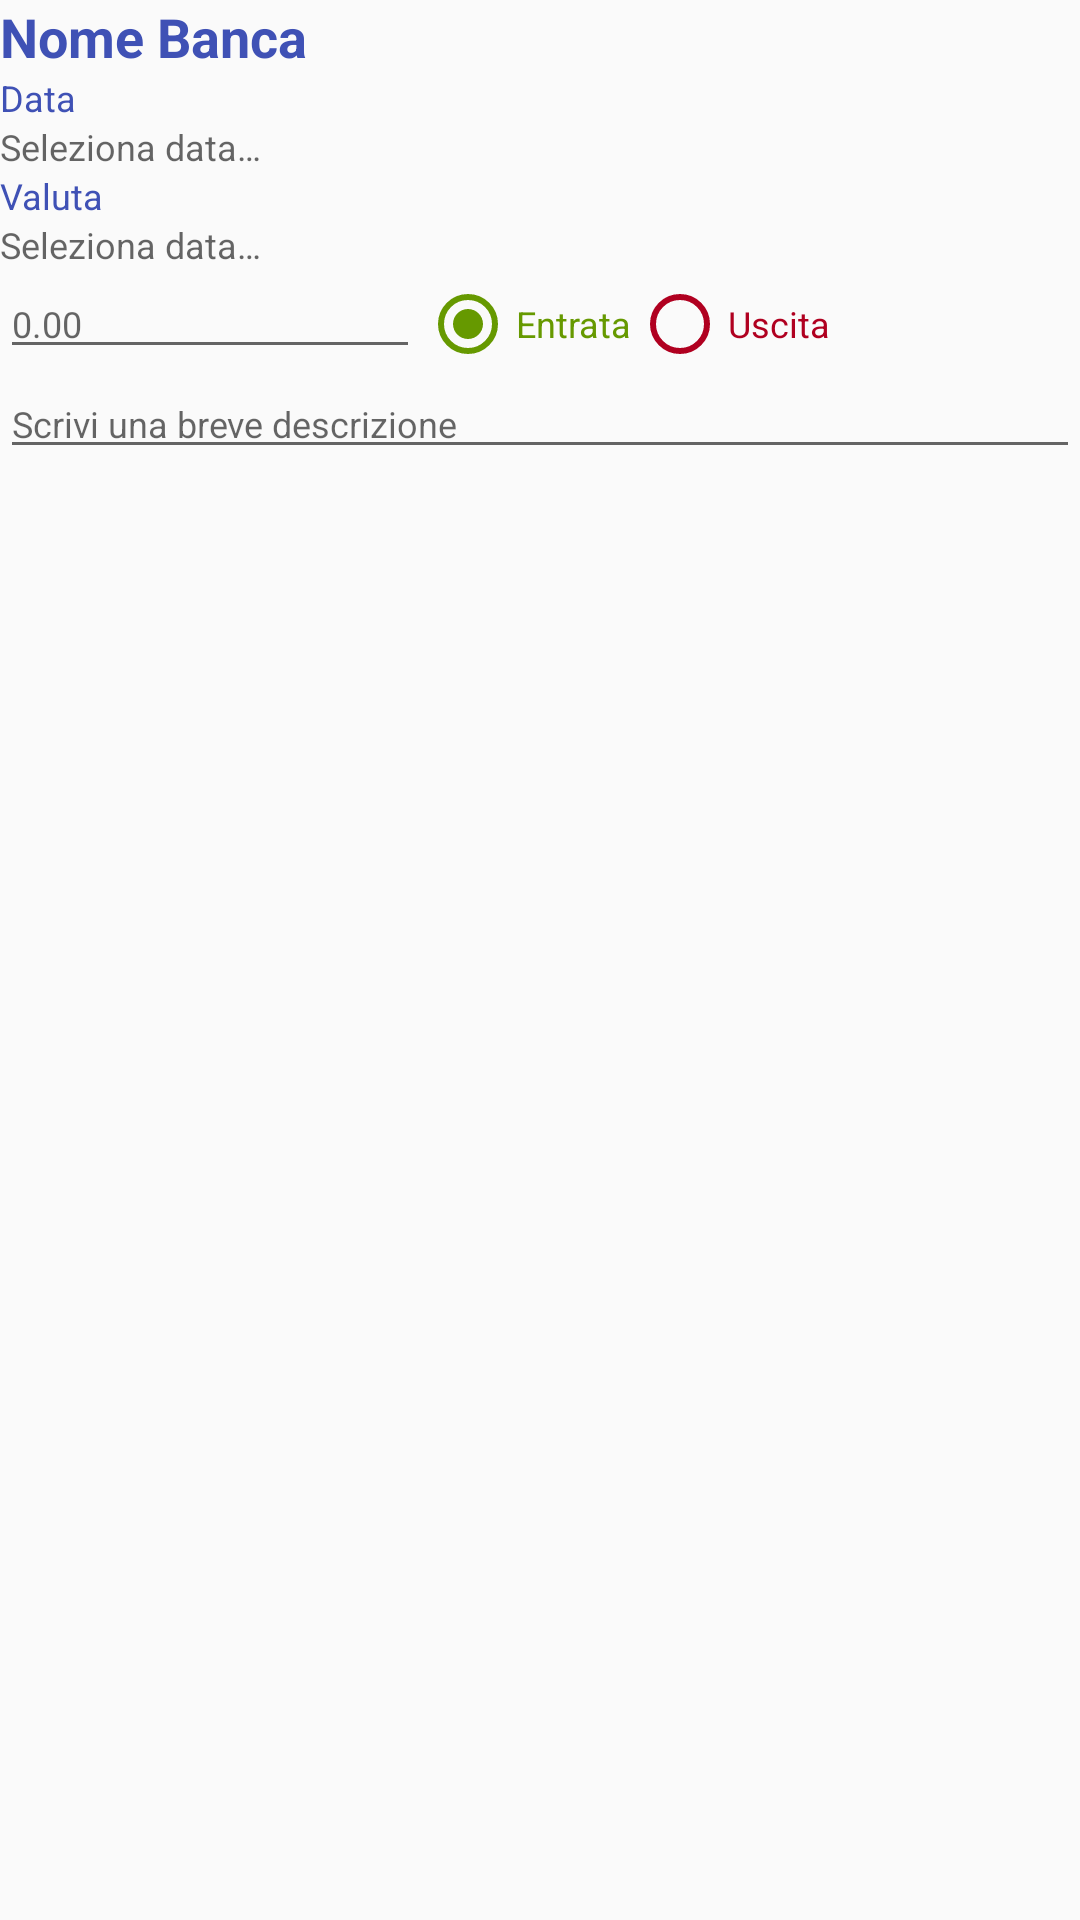

This screen was rendered from an Android layout file. Write that file and the resources it references.
<!-- AndroidManifest.xml: activity theme AppTheme -->
<!-- res/layout/activity_nuovo_movimento.xml -->
<?xml version="1.0" encoding="utf-8"?>

<androidx.constraintlayout.widget.ConstraintLayout xmlns:android="http://schemas.android.com/apk/res/android"
    xmlns:app="http://schemas.android.com/apk/res-auto"
    xmlns:tools="http://schemas.android.com/tools"
    android:layout_width="match_parent"
    android:layout_height="match_parent"
    tools:context=".NuovoMovimentoActivity">
    <LinearLayout
        android:layout_width="match_parent"
        android:layout_height="match_parent"
        android:orientation="vertical">
        <TextView
            android:id="@+id/txtNewMovBanca"
            android:layout_width="match_parent"
            android:layout_height="wrap_content"
            android:text="@string/nomebanca"
            android:textColor="@color/colorPrimary"
            android:textSize="@dimen/txtTitolo"
            android:textStyle="bold" />
        <TextView
            android:layout_width="match_parent"
            android:layout_height="wrap_content"
            android:text="@string/data"
            android:textColor="@color/colorPrimary"
            android:textSize="@dimen/txtDati" />
        <LinearLayout
            android:layout_width="match_parent"
            android:layout_height="wrap_content"
            android:orientation="horizontal">
            <TextView
                android:id="@+id/txtNewMovData"
                android:layout_width="wrap_content"
                android:layout_height="wrap_content"
                android:hint="@string/select_date"
                android:textColor="@color/colorPrimary"
                android:textSize="@dimen/txtDati" />
            <ImageButton
                android:id="@+id/btnNewMovData"
                android:layout_width="wrap_content"
                android:layout_height="wrap_content"
                android:contentDescription="@string/select_date"
                android:background="@android:color/transparent"
                app:srcCompat="@drawable/calendar0" />
        </LinearLayout>
        <TextView
            android:layout_width="match_parent"
            android:layout_height="wrap_content"
            android:text="@string/valuta"
            android:textColor="@color/colorPrimary"
            android:textSize="@dimen/txtDati" />
        <LinearLayout
            android:layout_width="match_parent"
            android:layout_height="wrap_content"
            android:orientation="horizontal">
            <TextView
                android:id="@+id/txtNewMovValuta"
                android:layout_width="wrap_content"
                android:layout_height="wrap_content"
                android:hint="@string/select_date"
                android:textColor="@color/colorPrimary"
                android:textSize="@dimen/txtDati" />
            <ImageButton
                android:id="@+id/btnNewMovValuta"
                android:layout_width="wrap_content"
                android:layout_height="wrap_content"
                android:contentDescription="@string/select_date"
                android:background="@android:color/transparent"
                app:srcCompat="@drawable/calendar0" />
        </LinearLayout>
        <RadioGroup
            android:id="@+id/rdgEntrataUscita"
            android:layout_width="wrap_content"
            android:layout_height="wrap_content"
            android:orientation="horizontal" >
            <EditText
                android:id="@+id/txtNewMovImporto"
                android:layout_width="match_parent"
                android:layout_height="wrap_content"
                android:hint="@string/importo"
                android:autofillHints="@string/inserireimporto"
                android:ems="10"
                android:inputType="number|numberDecimal"
                android:text=""
                android:textColor="@color/colorEntrate"
                android:textSize="@dimen/txtDati" />
            <RadioButton
                android:id="@+id/btnEntrata"
                android:layout_width="match_parent"
                android:layout_height="wrap_content"
                android:buttonTint="@color/colorEntrate"
                android:checked="true"
                android:text="@string/entrata"
                android:textColor="@color/colorEntrate"
                android:textSize="@dimen/txtDati" />
            <RadioButton
                android:id="@+id/btnUscita"
                android:layout_width="match_parent"
                android:layout_height="wrap_content"
                android:buttonTint="@color/colorUscite"
                android:textColor="@color/colorUscite"
                android:textSize="@dimen/txtDati"
                android:text="@string/uscita" />
        </RadioGroup>
        <EditText
            android:id="@+id/txtNewMovNote"
            android:layout_width="match_parent"
            android:layout_height="wrap_content"
            android:hint="@string/aggiungi_nota"
            android:autofillHints="@string/aggiungi_nota"
            android:ems="10"
            android:inputType="textMultiLine"
            android:text=""
            android:textColor="@color/colorPrimary"
            android:textSize="@dimen/txtDati" />
        <LinearLayout
            android:layout_width="match_parent"
            android:layout_height="wrap_content"
            android:orientation="horizontal">
            <ImageButton
                android:id="@+id/btnNewMovSalva"
                android:layout_width="wrap_content"
                android:layout_height="wrap_content"
                android:contentDescription="@string/salva"
                android:layout_weight="1"
                android:background="@android:color/transparent"
                app:srcCompat="@drawable/save" />
            <Space
                android:layout_width="wrap_content"
                android:layout_height="wrap_content"
                android:layout_weight="1" />
            <ImageButton
                android:id="@+id/btnNewMovAnnulla"
                android:layout_width="wrap_content"
                android:layout_height="wrap_content"
                android:contentDescription="@string/salva"
                android:layout_weight="1"
                android:background="@android:color/transparent"
                app:srcCompat="@drawable/annulla" />
            <Space
                android:layout_width="wrap_content"
                android:layout_height="wrap_content"
                android:layout_weight="50" />
        </LinearLayout>
    </LinearLayout>
</androidx.constraintlayout.widget.ConstraintLayout>
<!-- resources referenced by this layout -->
<resources>
  <color name="colorEntrate">#669900</color>
  <color name="colorPrimary">#3F51B5</color>
  <color name="colorUscite">#B00020</color>
  <dimen name="txtDati">12sp</dimen>
  <dimen name="txtTitolo">18sp</dimen>
  <!-- drawable annulla: jpg bitmap (drawable, 14680 bytes) -->
  <!-- drawable calendar0: png bitmap (drawable, 10295 bytes) -->
  <!-- drawable save: png bitmap (drawable, 1120 bytes) -->
  <string name="aggiungi_nota">Scrivi una breve descrizione</string>
  <string name="data">Data</string>
  <string name="entrata">Entrata</string>
  <string name="importo">0.00</string>
  <string name="inserireimporto">digitare l\'importo…</string>
  <string name="nomebanca">Nome Banca</string>
  <string name="salva">Salva</string>
  <string name="select_date">Seleziona data… </string>
  <string name="uscita">Uscita</string>
  <string name="valuta">Valuta</string>
  <style name="AppTheme" parent="Theme.AppCompat.Light.DarkActionBar">
          <item name="colorPrimary">@color/colorPrimary</item>
          <item name="colorPrimaryDark">@color/colorPrimaryDark</item>
          <item name="colorAccent">@color/colorAccent</item>
      </style>
  <color name="colorPrimaryDark">#303F9F</color>
  <color name="colorAccent">#FF4081</color>
</resources>
